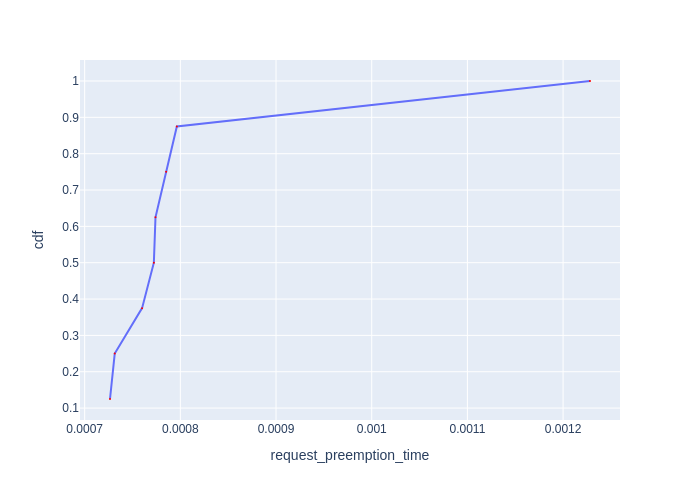

Data behind this chart, as committed beside it:
Request Id, request_preemption_time, cdf
0_2, 0.0007265, 0.125
0_4, 0.0007314, 0.25
0_5, 0.00076, 0.375
0_3, 0.0007723, 0.5
0_7, 0.000774, 0.625
0_1, 0.0007852, 0.75
0_6, 0.0007963, 0.875
0_0, 0.001228, 1.0
